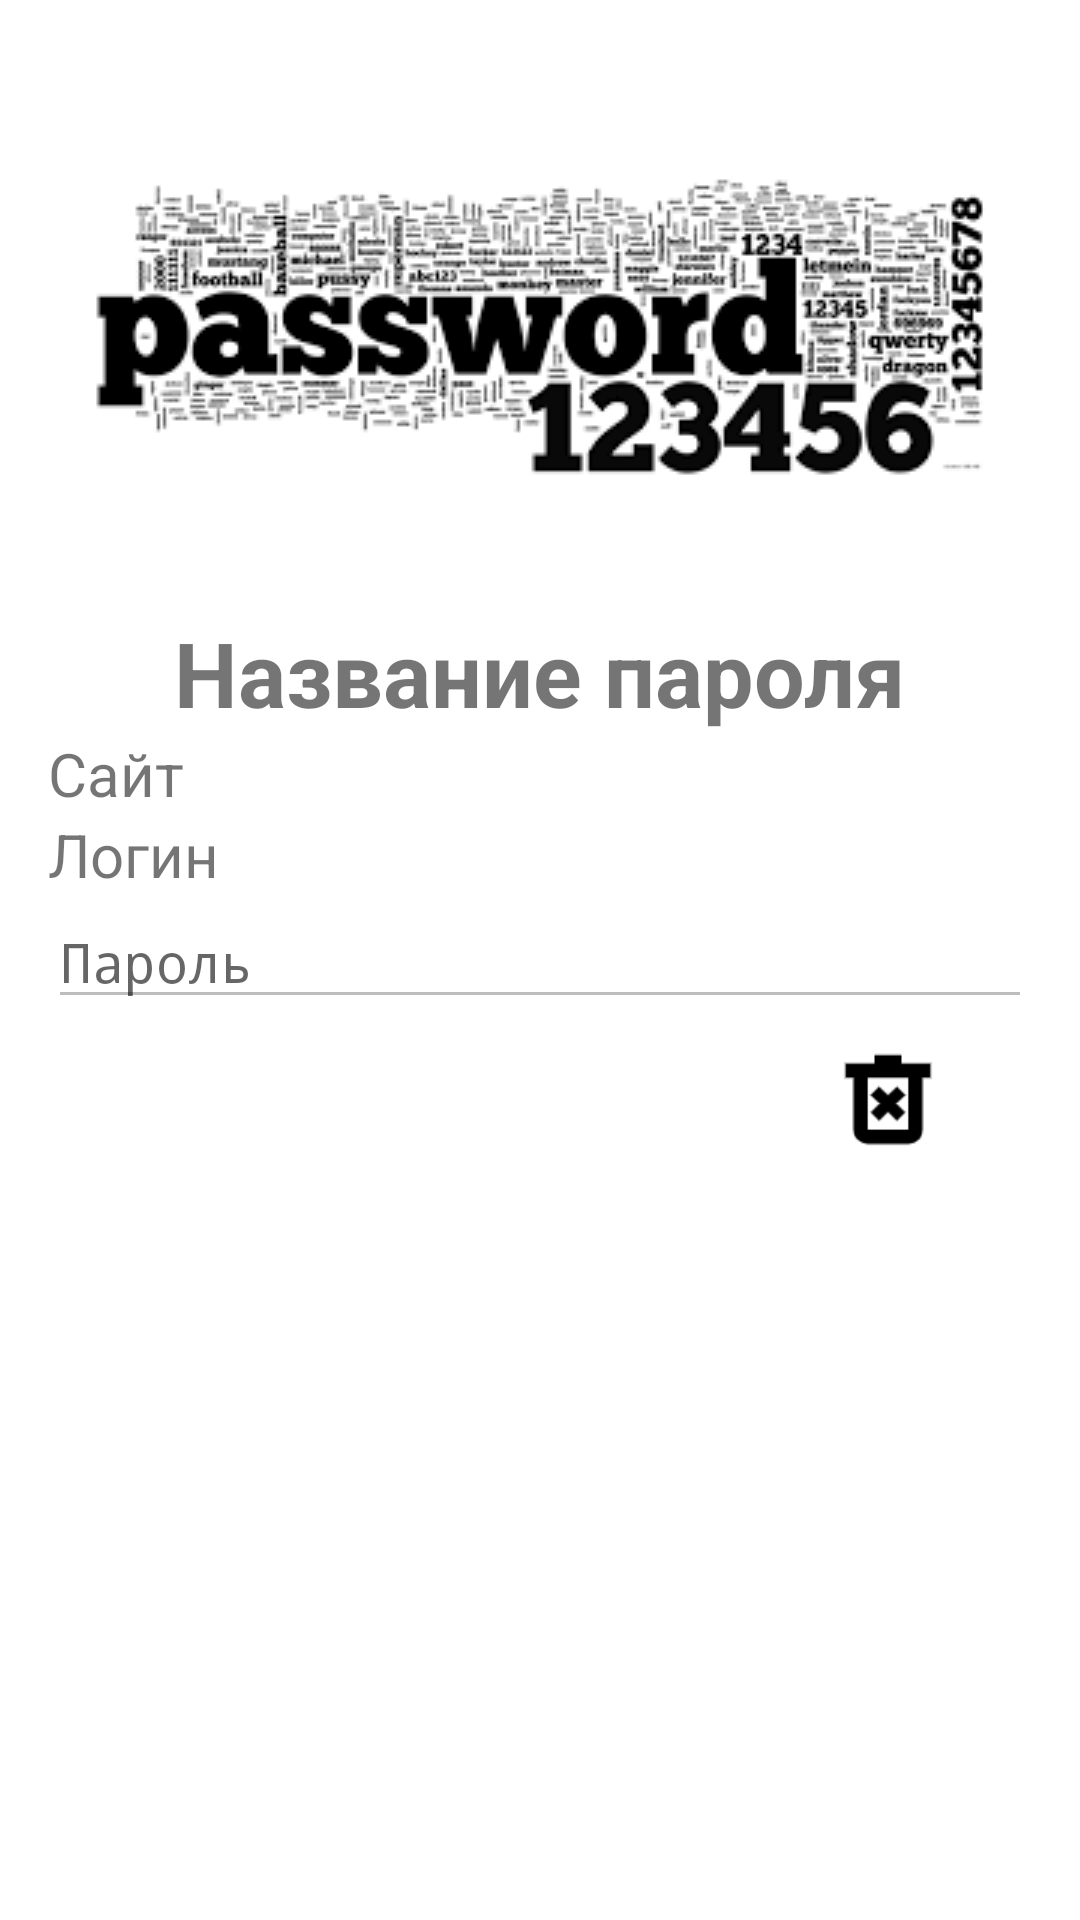

Android layout source for this screen:
<!-- AndroidManifest.xml: activity theme Theme.AppCompat.Light.NoActionBar -->
<!-- res/layout/activity_password_detail.xml -->
<?xml version="1.0" encoding="utf-8"?>
<LinearLayout xmlns:android="http://schemas.android.com/apk/res/android"
    android:layout_width="match_parent"
    android:layout_height="match_parent"
    android:orientation="vertical"
    android:padding="16dp"
    android:background="@color/white"
    android:layout_marginVertical="10dp">
    <ImageView
        android:layout_width="wrap_content"
        android:layout_height="wrap_content"
        android:layout_gravity="center_horizontal"
        android:layout_margin="10dp"
        android:src="@drawable/pass_detail" />
    <TextView
        android:id="@+id/text_view_title"
        android:layout_width="wrap_content"
        android:layout_height="wrap_content"
        android:text="Название пароля"
        android:layout_gravity="center"
        android:textSize="30dp"
        android:textStyle="bold" />

    
    <TextView
        android:id="@+id/text_view_site"
        android:layout_width="wrap_content"
        android:layout_height="wrap_content"
        android:text="Сайт"
        android:textSize="20sp" />

    
    <TextView
        android:id="@+id/text_view_login"
        android:layout_width="wrap_content"
        android:layout_height="wrap_content"
        android:text="Логин"
        android:textSize="20dp" />

    <EditText
        android:id="@+id/edit_text_password"
        android:layout_width="match_parent"
        android:layout_height="wrap_content"
        android:enabled="false"
        android:hint="Пароль"
        android:inputType="textPassword" />

    

    <ImageView
        android:id="@+id/eye_icon"
        android:layout_width="wrap_content"
        android:layout_height="29dp"
        android:layout_gravity="start"
        android:layout_margin="10dp"
        android:contentDescription="Toggle password visibility"
        android:src="@drawable/ic_eye_off" />

    <ImageView
        android:id="@+id/delete_icon"
        android:layout_width="36dp"
        android:layout_height="36dp"
        android:layout_alignParentEnd="true"
        android:layout_gravity="end"
        android:layout_marginTop="-40dp"
        android:layout_marginEnd="30dp"
        android:contentDescription="Удалить пароль"
        android:src="@drawable/ic_delete" />
</LinearLayout>
<!-- resources referenced by this layout -->
<resources>
  <color name="white">#FFFFFF</color>
  <!-- drawable ic_delete: png bitmap (drawable, 844 bytes) -->
  <!-- drawable pass_detail: png bitmap (drawable, 11917 bytes) -->
</resources>
